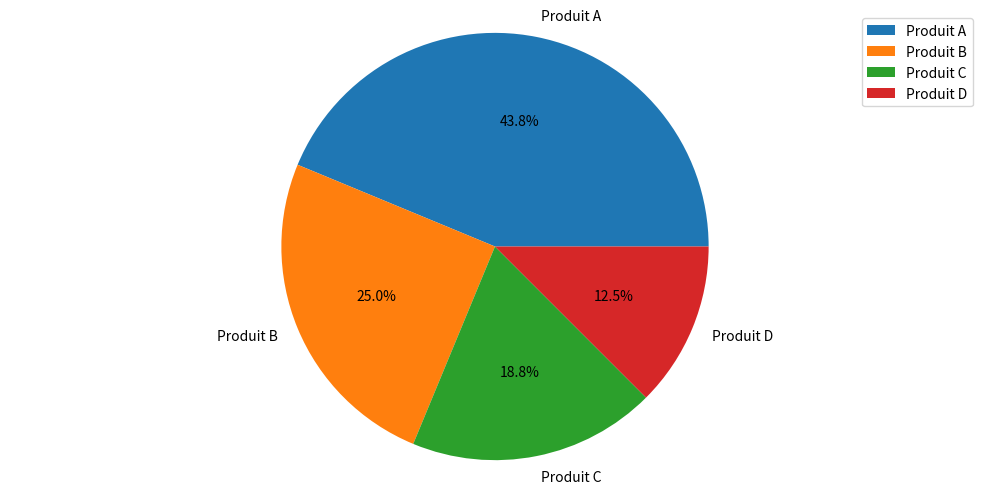

Source code (Python):
import matplotlib.pyplot as plt
import random
import numpy as np
import pandas as pd

produits = ['Produit A', 'Produit B', 'Produit C', 'Produit D']
ventes = [350, 200, 150, 100]

plt.figure(figsize=(10,5))
plt.pie(ventes,labels=produits,autopct='%1.1f%%')
plt.grid(True)
plt.legend()
plt.tight_layout()
plt.axis('equal')
plt.show()
